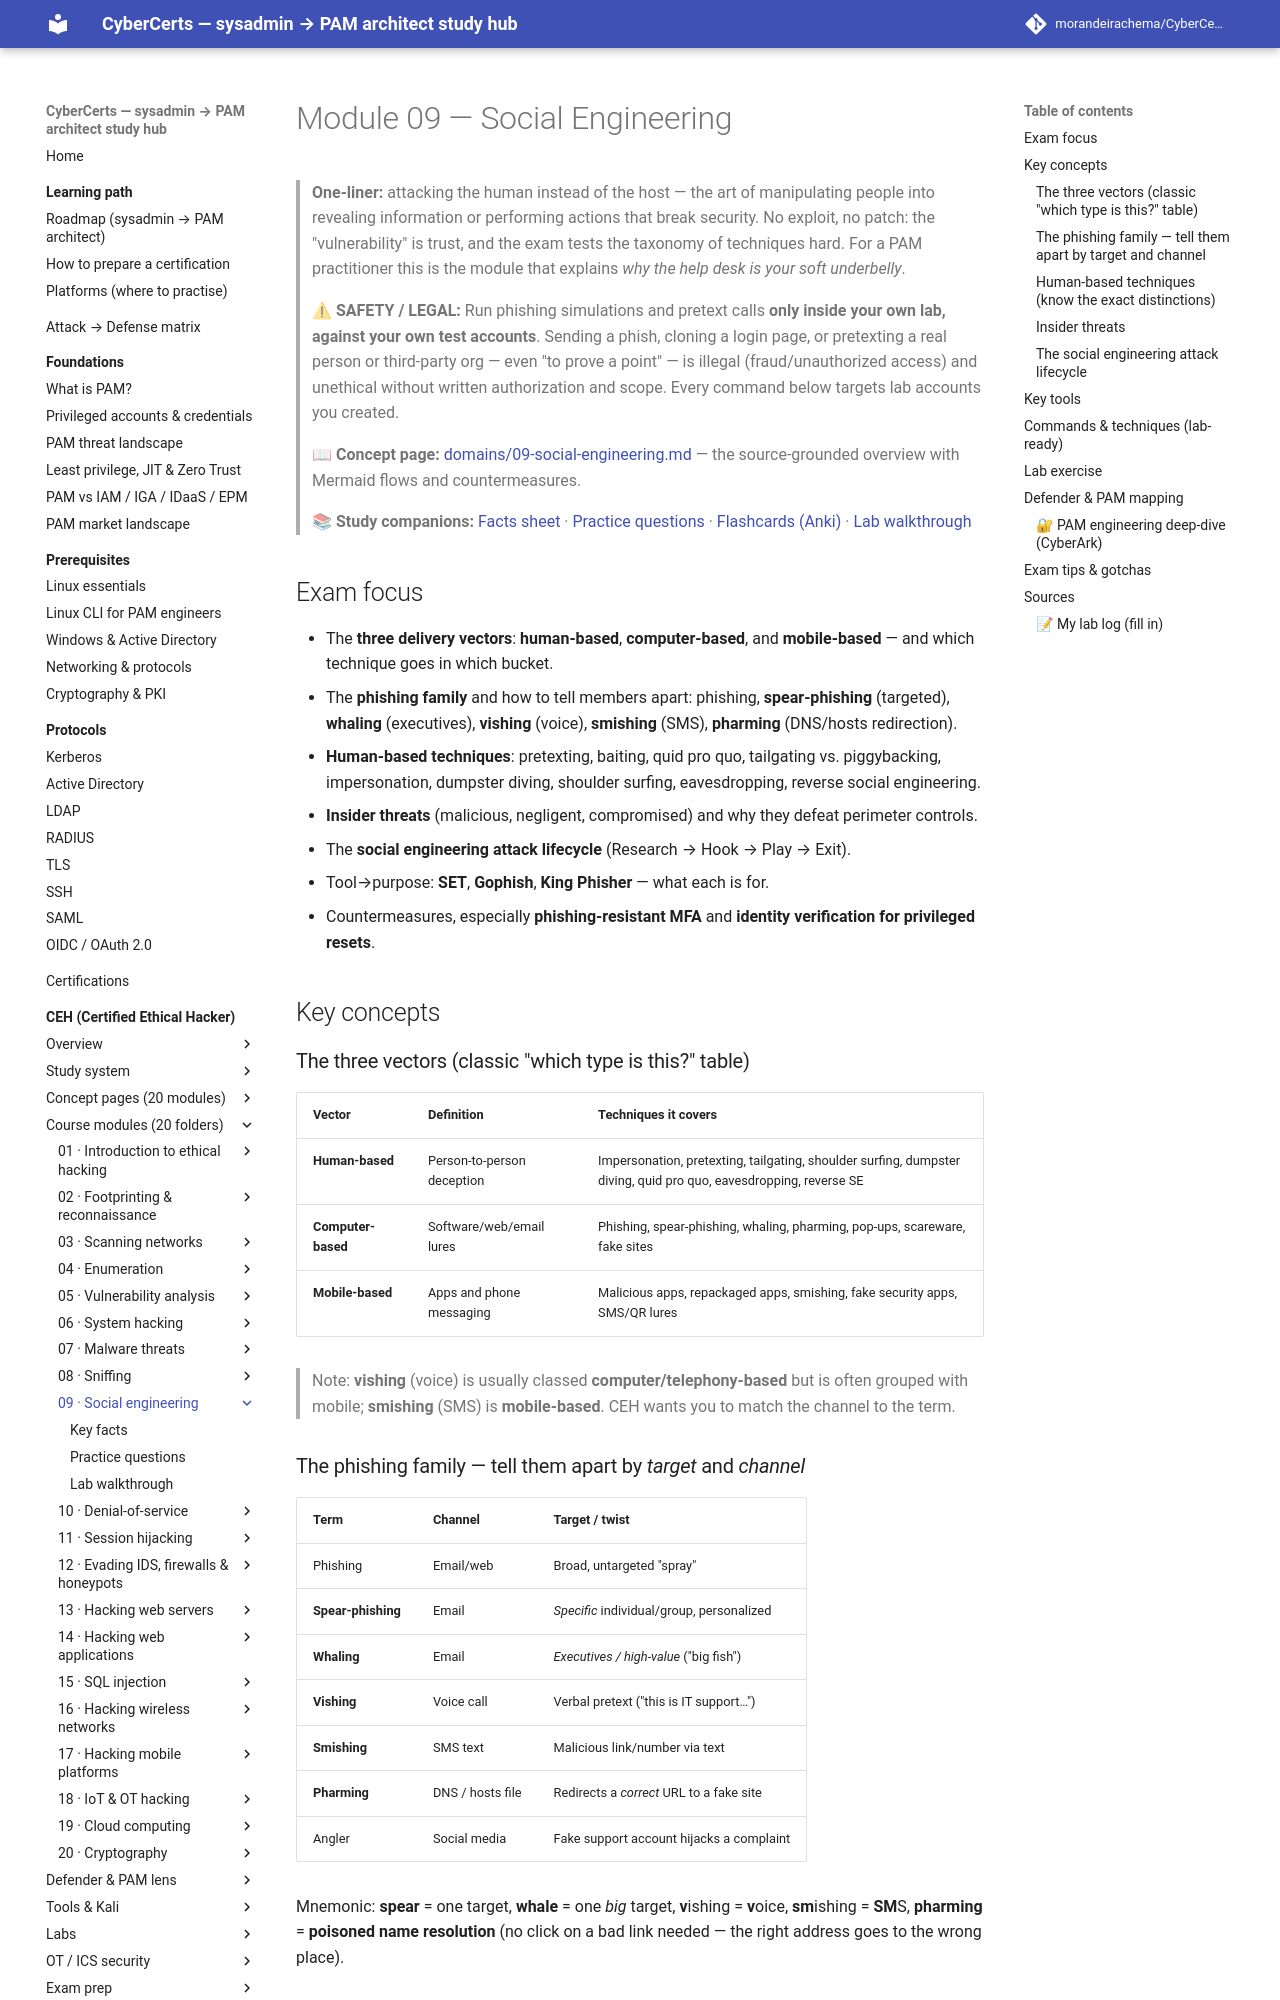

repository: morandeirachema/CyberCerts · page: certs/ceh/modules/09-social-engineering/index.html · generator: mkdocs

# Module 09 — Social Engineering

> **One-liner:** attacking the human instead of the host — the art of manipulating people into revealing information or performing actions that break security. No exploit, no patch: the "vulnerability" is trust, and the exam tests the taxonomy of techniques hard. For a PAM practitioner this is the module that explains *why the help desk is your soft underbelly*.

> ⚠ **SAFETY / LEGAL:** Run phishing simulations and pretext calls **only inside your own lab, against your own test accounts**. Sending a phish, cloning a login page, or pretexting a real person or third-party org — even "to prove a point" — is illegal (fraud/unauthorized access) and unethical without written authorization and scope. Every command below targets lab accounts you created.

> **📖 Concept page:** [domains/09-social-engineering.md](../../domains/09-social-engineering.md) — the source-grounded overview with Mermaid flows and countermeasures.

> **📚 Study companions:** [Facts sheet](facts.md) · [Practice questions](practice-questions.md) · [Flashcards (Anki)](flashcards.csv) · [Lab walkthrough](lab-walkthrough.md)

## Exam focus

- The **three delivery vectors**: **human-based**, **computer-based**, and **mobile-based** — and which technique goes in which bucket.
- The **phishing family** and how to tell members apart: phishing, **spear-phishing** (targeted), **whaling** (executives), **vishing** (voice), **smishing** (SMS), **pharming** (DNS/hosts redirection).
- **Human-based techniques**: pretexting, baiting, quid pro quo, tailgating vs. piggybacking, impersonation, dumpster diving, shoulder surfing, eavesdropping, reverse social engineering.
- **Insider threats** (malicious, negligent, compromised) and why they defeat perimeter controls.
- The **social engineering attack lifecycle** (Research → Hook → Play → Exit).
- Tool→purpose: **SET**, **Gophish**, **King Phisher** — what each is for.
- Countermeasures, especially **phishing-resistant MFA** and **identity verification for privileged resets**.

## Key concepts

### The three vectors (classic "which type is this?" table)

| Vector | Definition | Techniques it covers |
|---|---|---|
| **Human-based** | Person-to-person deception | Impersonation, pretexting, tailgating, shoulder surfing, dumpster diving, quid pro quo, eavesdropping, reverse SE |
| **Computer-based** | Software/web/email lures | Phishing, spear-phishing, whaling, pharming, pop-ups, scareware, fake sites |
| **Mobile-based** | Apps and phone messaging | Malicious apps, repackaged apps, smishing, fake security apps, SMS/QR lures |

> Note: **vishing** (voice) is usually classed **computer/telephony-based** but is often grouped with mobile; **smishing** (SMS) is **mobile-based**. CEH wants you to match the channel to the term.

### The phishing family — tell them apart by *target* and *channel*

| Term | Channel | Target / twist |
|---|---|---|
| Phishing | Email/web | Broad, untargeted "spray" |
| **Spear-phishing** | Email | *Specific* individual/group, personalized |
| **Whaling** | Email | *Executives / high-value* ("big fish") |
| **Vishing** | Voice call | Verbal pretext ("this is IT support…") |
| **Smishing** | SMS text | Malicious link/number via text |
| **Pharming** | DNS / hosts file | Redirects a *correct* URL to a fake site |
| Angler | Social media | Fake support account hijacks a complaint |

Mnemonic: **spear** = one target, **whale** = one *big* target, **v**ishing = **v**oice, **sm**ishing = **SM**S, **pharming** = **poisoned name resolution** (no click on a bad link needed — the right address goes to the wrong place).
